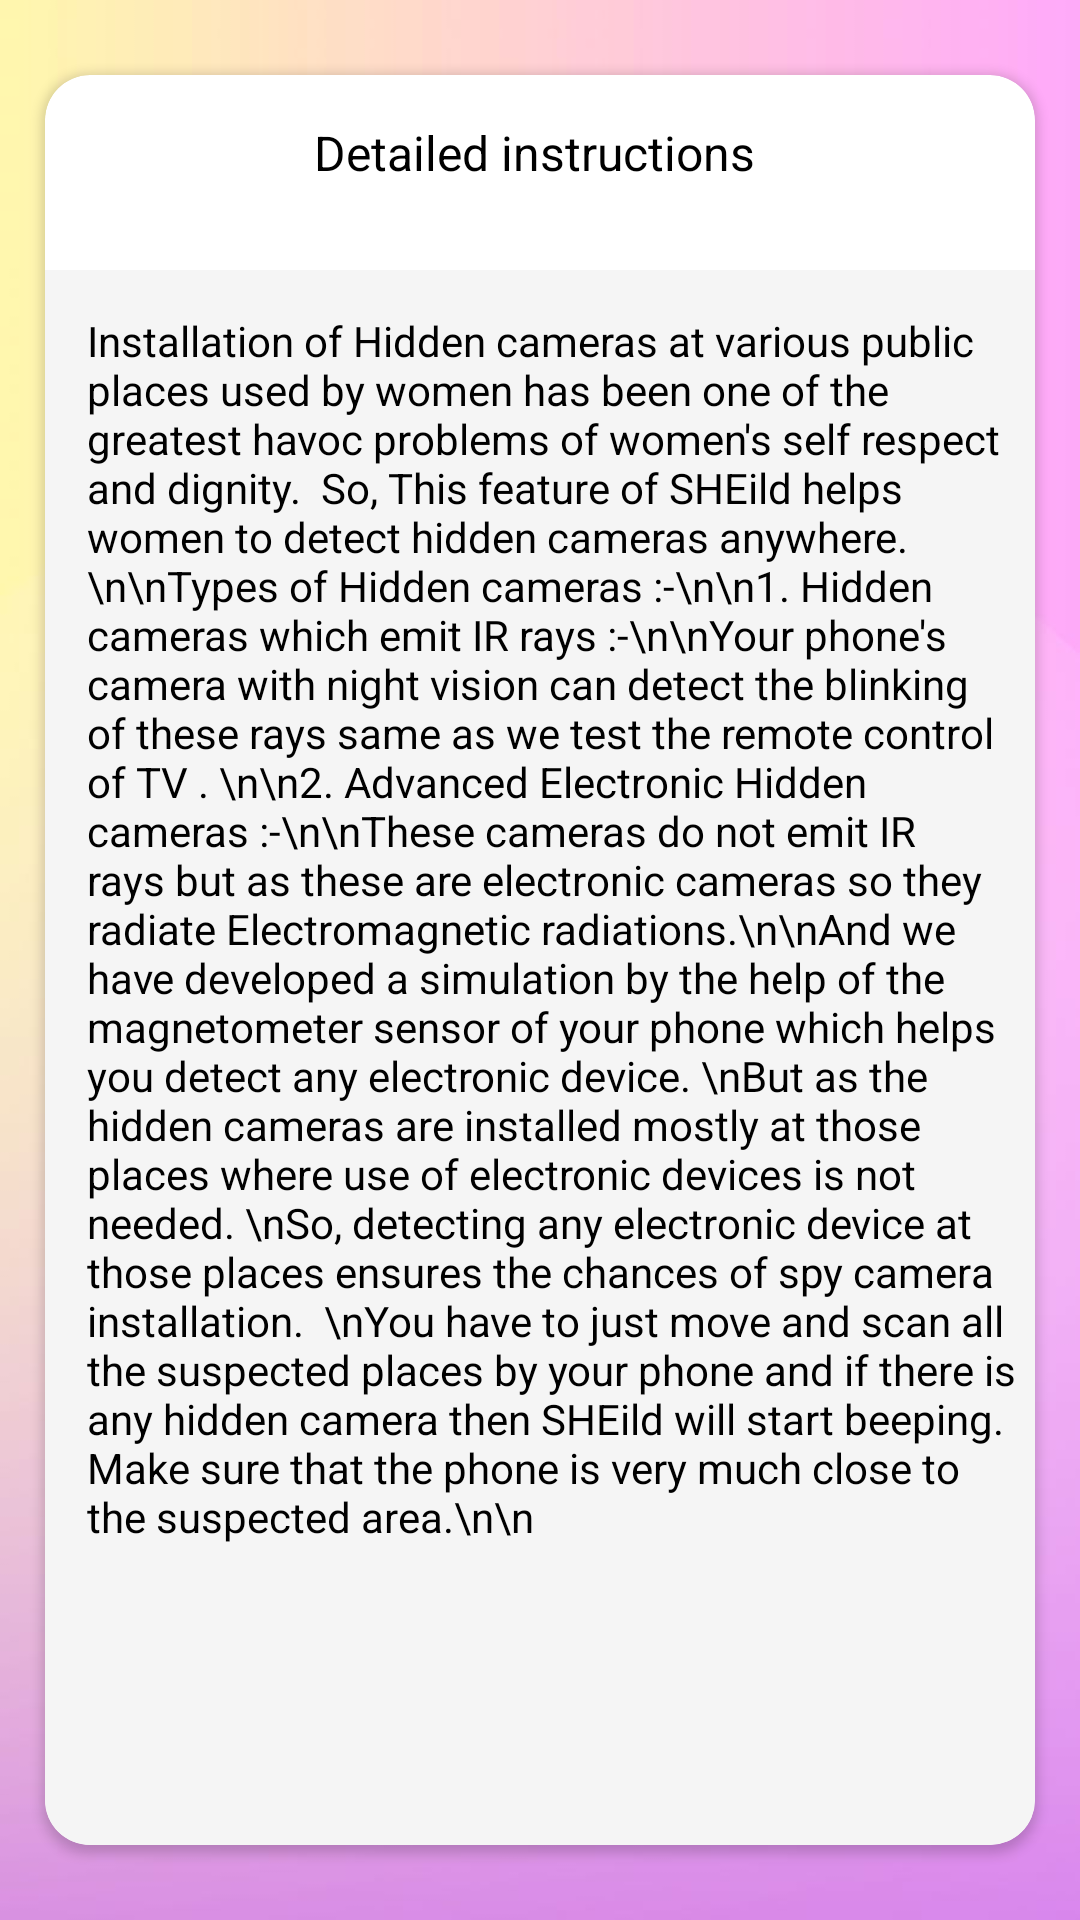

Produce the Android XML layout that renders to this screen, including the resource entries it uses.
<!-- AndroidManifest.xml: application theme CustomActionBar -->
<!-- res/layout/activity_mag_btn_inst.xml -->
<?xml version="1.0" encoding="utf-8"?>
<androidx.constraintlayout.widget.ConstraintLayout xmlns:android="http://schemas.android.com/apk/res/android"
    xmlns:app="http://schemas.android.com/apk/res-auto"
    xmlns:tools="http://schemas.android.com/tools"
    android:layout_width="match_parent"
    android:layout_height="match_parent"
    android:background="@drawable/nonameback"
    tools:context="com.project.sheild.Bathroom">


    <androidx.cardview.widget.CardView
        android:layout_width="match_parent"
        android:layout_height="match_parent"
        android:layout_marginTop="25dp"
        android:layout_marginLeft="15dp"
        android:layout_marginRight="15dp"
        android:layout_marginBottom="25dp"
        app:cardCornerRadius="15dp"
        >

        <TextView
            android:layout_width="match_parent"
            android:layout_height="wrap_content"
            android:layout_marginTop="15dp"
            android:gravity="center_horizontal"
            android:text="Detailed instructions "
            android:textColor="#000000"
            android:textSize="16sp" />

        <ScrollView
            android:layout_width="match_parent"
            android:layout_height="match_parent"
            android:layout_marginTop="65dp"
            android:background="@color/lightGray">

            <TextView
                android:layout_width="match_parent"
                android:layout_height="match_parent"
                android:layout_marginLeft="8dp"
                android:layout_marginTop="8dp"
                android:inputType="textMultiLine"
                android:padding="6dp"
                android:text="Installation of Hidden cameras at various public places used by women has been one
of the greatest havoc problems of women's self respect and dignity.

So, This feature of SHEild helps women to detect hidden cameras anywhere.\n\nTypes of Hidden cameras :-\n\n1. Hidden cameras which emit IR rays :-\n\nYour phone's camera with night vision can detect the blinking of these rays same as we test the remote control of TV . \n\n2. Advanced Electronic Hidden cameras :-\n\nThese cameras do not emit IR rays but as these are electronic cameras so they radiate Electromagnetic radiations.\n\nAnd we have developed a simulation by the help of the magnetometer sensor of your phone which helps you detect any electronic device. \nBut as the hidden cameras are installed mostly at those places where use of electronic devices is not needed. \nSo, detecting any electronic device at those places ensures the chances of spy camera installation.

\nYou have to just move and scan all the suspected places by your phone and if there is any hidden camera then SHEild will start beeping. Make sure that the phone is very much close to the suspected area.\n\n"
                android:textColor="#000000"
                android:textSize="14sp" />
        </ScrollView>
    </androidx.cardview.widget.CardView>


</androidx.constraintlayout.widget.ConstraintLayout>
<!-- resources referenced by this layout -->
<resources>
  <color name="lightGray">#F5F5F5</color>
  <!-- drawable nonameback: jpg bitmap (drawable-hdpi, 16482 bytes) -->
  <style name="CustomActionBar" parent="Theme.AppCompat.Light.DarkActionBar">
          <item name="colorPrimary">@color/buttoncolor1</item> 
          <item name="colorPrimaryDark">@color/buttoncolor1</item> 
          <item name="colorAccent">@color/buttoncolor1</item> 
      </style>
  <color name="buttoncolor1">#9A6CF7</color>
</resources>
